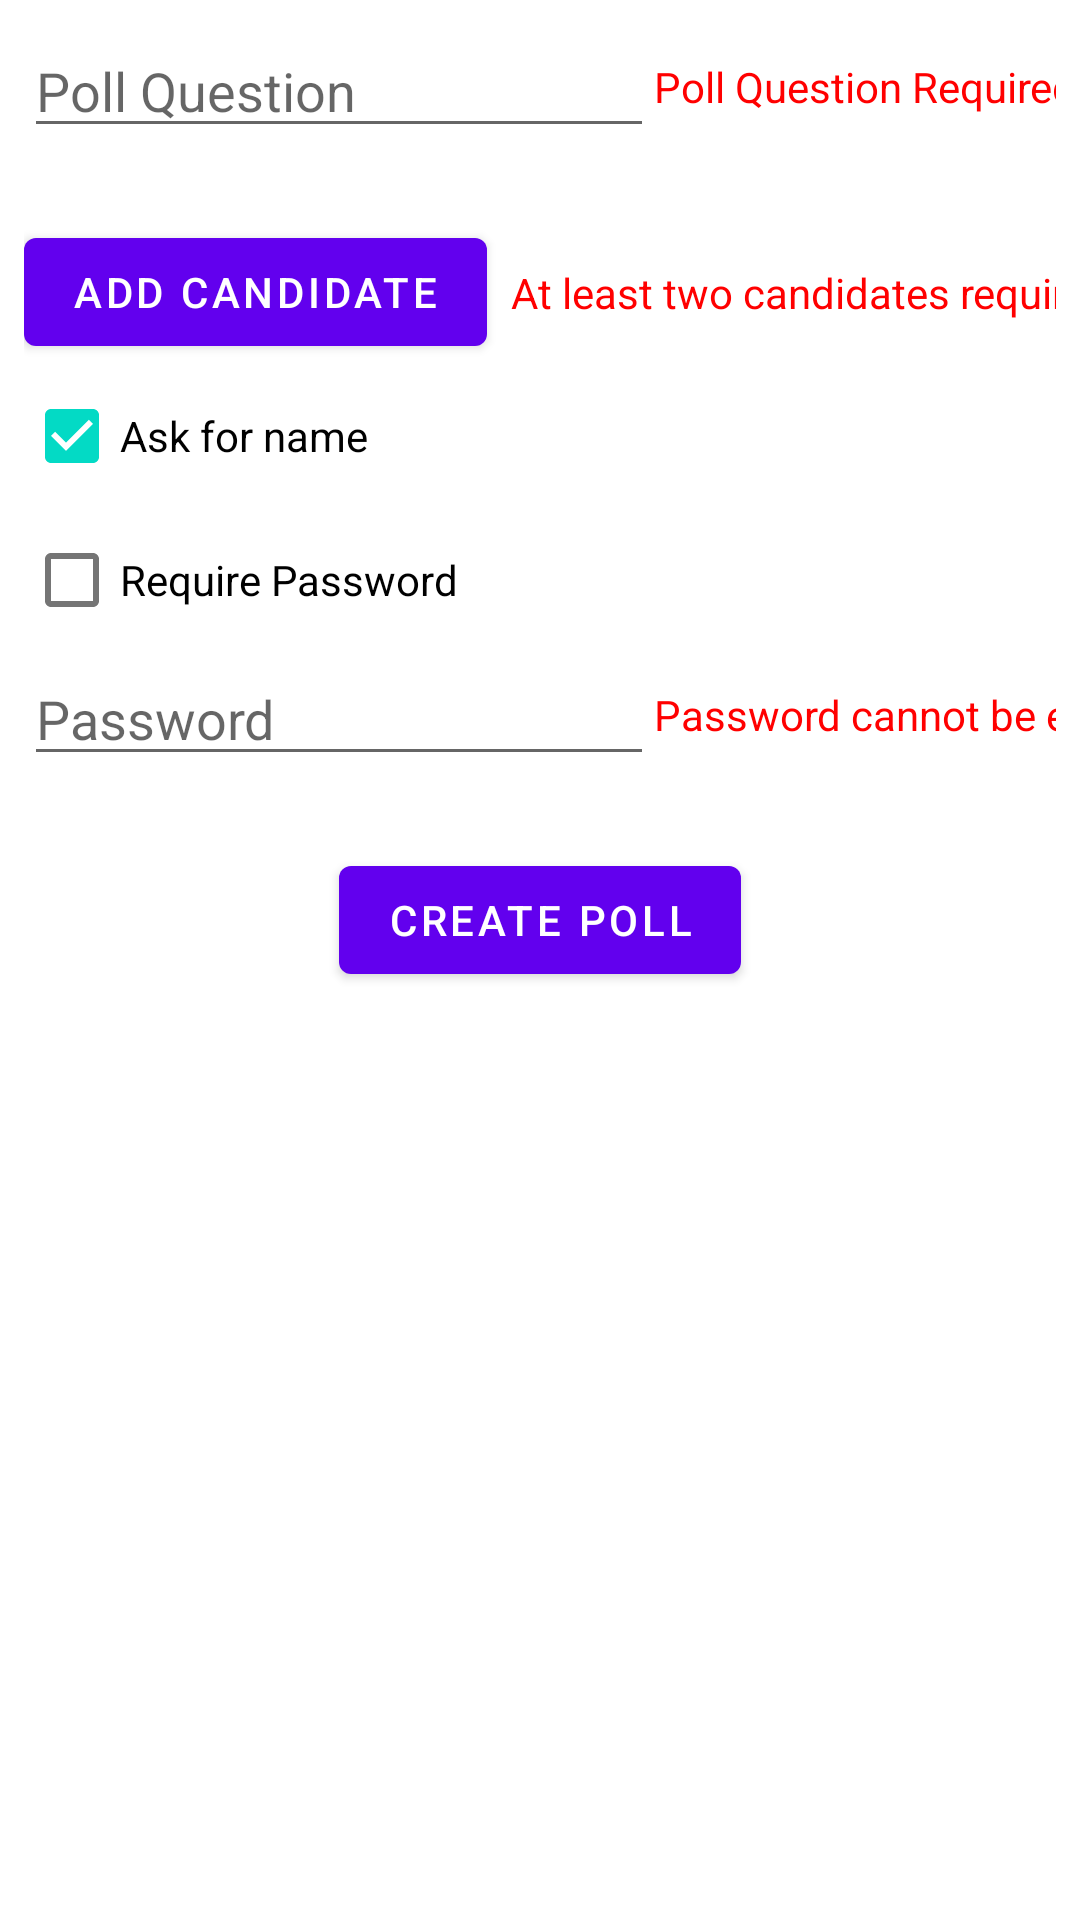

Produce the Android XML layout that renders to this screen, including the resource entries it uses.
<!-- AndroidManifest.xml: application theme Theme.RCV_androidApp -->
<!-- res/layout/fragment_create_poll.xml -->
<?xml version="1.0" encoding="utf-8"?>
<androidx.constraintlayout.widget.ConstraintLayout xmlns:android="http://schemas.android.com/apk/res/android"
    xmlns:app="http://schemas.android.com/apk/res-auto"
    xmlns:tools="http://schemas.android.com/tools"
    android:layout_width="match_parent"
    android:layout_height="match_parent"
    android:layout_gravity="start"
    tools:context=".CreatePollFragment">

    <ScrollView
        android:layout_width="match_parent"
        android:layout_height="match_parent"
        app:layout_constraintBottom_toBottomOf="parent"
        app:layout_constraintEnd_toEndOf="parent"
        app:layout_constraintStart_toStartOf="parent"
        app:layout_constraintTop_toTopOf="parent">

        <androidx.constraintlayout.widget.ConstraintLayout
            android:layout_width="match_parent"
            android:layout_height="wrap_content"
            android:padding="8dp">

            <EditText
                android:id="@+id/editTextPollQuestion"
                android:layout_width="wrap_content"
                android:layout_height="wrap_content"
                android:ems="10"
                android:hint="Poll Question"
                android:importantForAutofill="no"
                android:inputType="textPersonName"
                app:layout_constraintStart_toStartOf="parent"
                app:layout_constraintTop_toTopOf="parent" />

            <TextView
                android:id="@+id/txtPasswordWarning"
                android:layout_width="wrap_content"
                android:layout_height="wrap_content"
                android:text="Password cannot be empty"
                android:textColor="#FF0000"
                app:layout_constraintBottom_toBottomOf="@+id/editTextPassword"
                app:layout_constraintStart_toEndOf="@+id/editTextPassword"
                app:layout_constraintTop_toTopOf="@+id/editTextPassword" />

            <TableLayout
                android:id="@+id/tableLayout"
                android:layout_width="wrap_content"
                android:layout_height="wrap_content"
                android:layout_marginTop="16dp"
                android:gravity="start"
                app:layout_constraintStart_toStartOf="parent"
                app:layout_constraintTop_toBottomOf="@+id/editTextPollQuestion" />

            <Button
                android:id="@+id/btnAddCandidate"
                android:layout_width="wrap_content"
                android:layout_height="wrap_content"
                android:layout_marginTop="8dp"
                android:text="Add Candidate"
                app:layout_constraintStart_toStartOf="parent"
                app:layout_constraintTop_toBottomOf="@+id/tableLayout" />

            <EditText
                android:id="@+id/editTextPassword"
                android:layout_width="wrap_content"
                android:layout_height="wrap_content"
                android:ems="10"
                android:hint="Password"
                android:importantForAutofill="no"
                android:inputType="textPassword"
                app:layout_constraintStart_toStartOf="parent"
                app:layout_constraintTop_toBottomOf="@+id/checkBoxPasswordOption" />

            <Button
                android:id="@+id/btnSubmit"
                android:layout_width="wrap_content"
                android:layout_height="wrap_content"
                android:layout_marginTop="24dp"
                android:text="Create Poll"
                app:layout_constraintEnd_toEndOf="parent"
                app:layout_constraintStart_toStartOf="parent"
                app:layout_constraintTop_toBottomOf="@+id/editTextPassword" />

            <CheckBox
                android:id="@+id/checkBoxPasswordOption"
                android:layout_width="wrap_content"
                android:layout_height="wrap_content"
                android:text="Require Password"
                app:layout_constraintStart_toStartOf="parent"
                app:layout_constraintTop_toBottomOf="@+id/checkBoxNameOption" />

            <TextView
                android:id="@+id/txtPollQuestionWarning"
                android:layout_width="wrap_content"
                android:layout_height="wrap_content"
                android:text="Poll Question Required"
                android:textColor="#FF0000"
                app:layout_constraintBottom_toBottomOf="@+id/editTextPollQuestion"
                app:layout_constraintStart_toEndOf="@+id/editTextPollQuestion"
                app:layout_constraintTop_toTopOf="@+id/editTextPollQuestion" />

            <CheckBox
                android:id="@+id/checkBoxNameOption"
                android:layout_width="wrap_content"
                android:layout_height="wrap_content"
                android:checked="true"
                android:text="Ask for name"
                app:layout_constraintStart_toStartOf="parent"
                app:layout_constraintTop_toBottomOf="@+id/btnAddCandidate" />

            <TextView
                android:id="@+id/txtCandidatesWarning"
                android:layout_width="wrap_content"
                android:layout_height="wrap_content"
                android:layout_marginStart="8dp"
                android:text="At least two candidates required"
                android:textColor="#FF0000"
                app:layout_constraintBottom_toBottomOf="@+id/btnAddCandidate"
                app:layout_constraintStart_toEndOf="@+id/btnAddCandidate"
                app:layout_constraintTop_toTopOf="@+id/btnAddCandidate" />
        </androidx.constraintlayout.widget.ConstraintLayout>
    </ScrollView>

</androidx.constraintlayout.widget.ConstraintLayout>
<!-- resources referenced by this layout -->
<resources>
  <style name="Theme.RCV_androidApp" parent="Theme.MaterialComponents.DayNight.DarkActionBar">
          
          <item name="colorPrimary">@color/purple_500</item>
          <item name="colorPrimaryVariant">@color/purple_700</item>
          <item name="colorOnPrimary">@color/white</item>
          
          <item name="colorSecondary">@color/teal_200</item>
          <item name="colorSecondaryVariant">@color/teal_700</item>
          <item name="colorOnSecondary">@color/black</item>
          
          <item name="android:statusBarColor" tools:targetApi="l">?attr/colorPrimaryVariant</item>
          
      </style>
  <!-- not gathered from this repository: default colours our renderer supplied (Android Studio template values) -->
  <color name="purple_500">#FF6200EE</color>
  <color name="purple_700">#FF3700B3</color>
  <color name="teal_200">#FF03DAC5</color>
  <color name="teal_700">#FF018786</color>
  <color name="black">#FF000000</color>
  <color name="white">#FFFFFFFF</color>
</resources>
